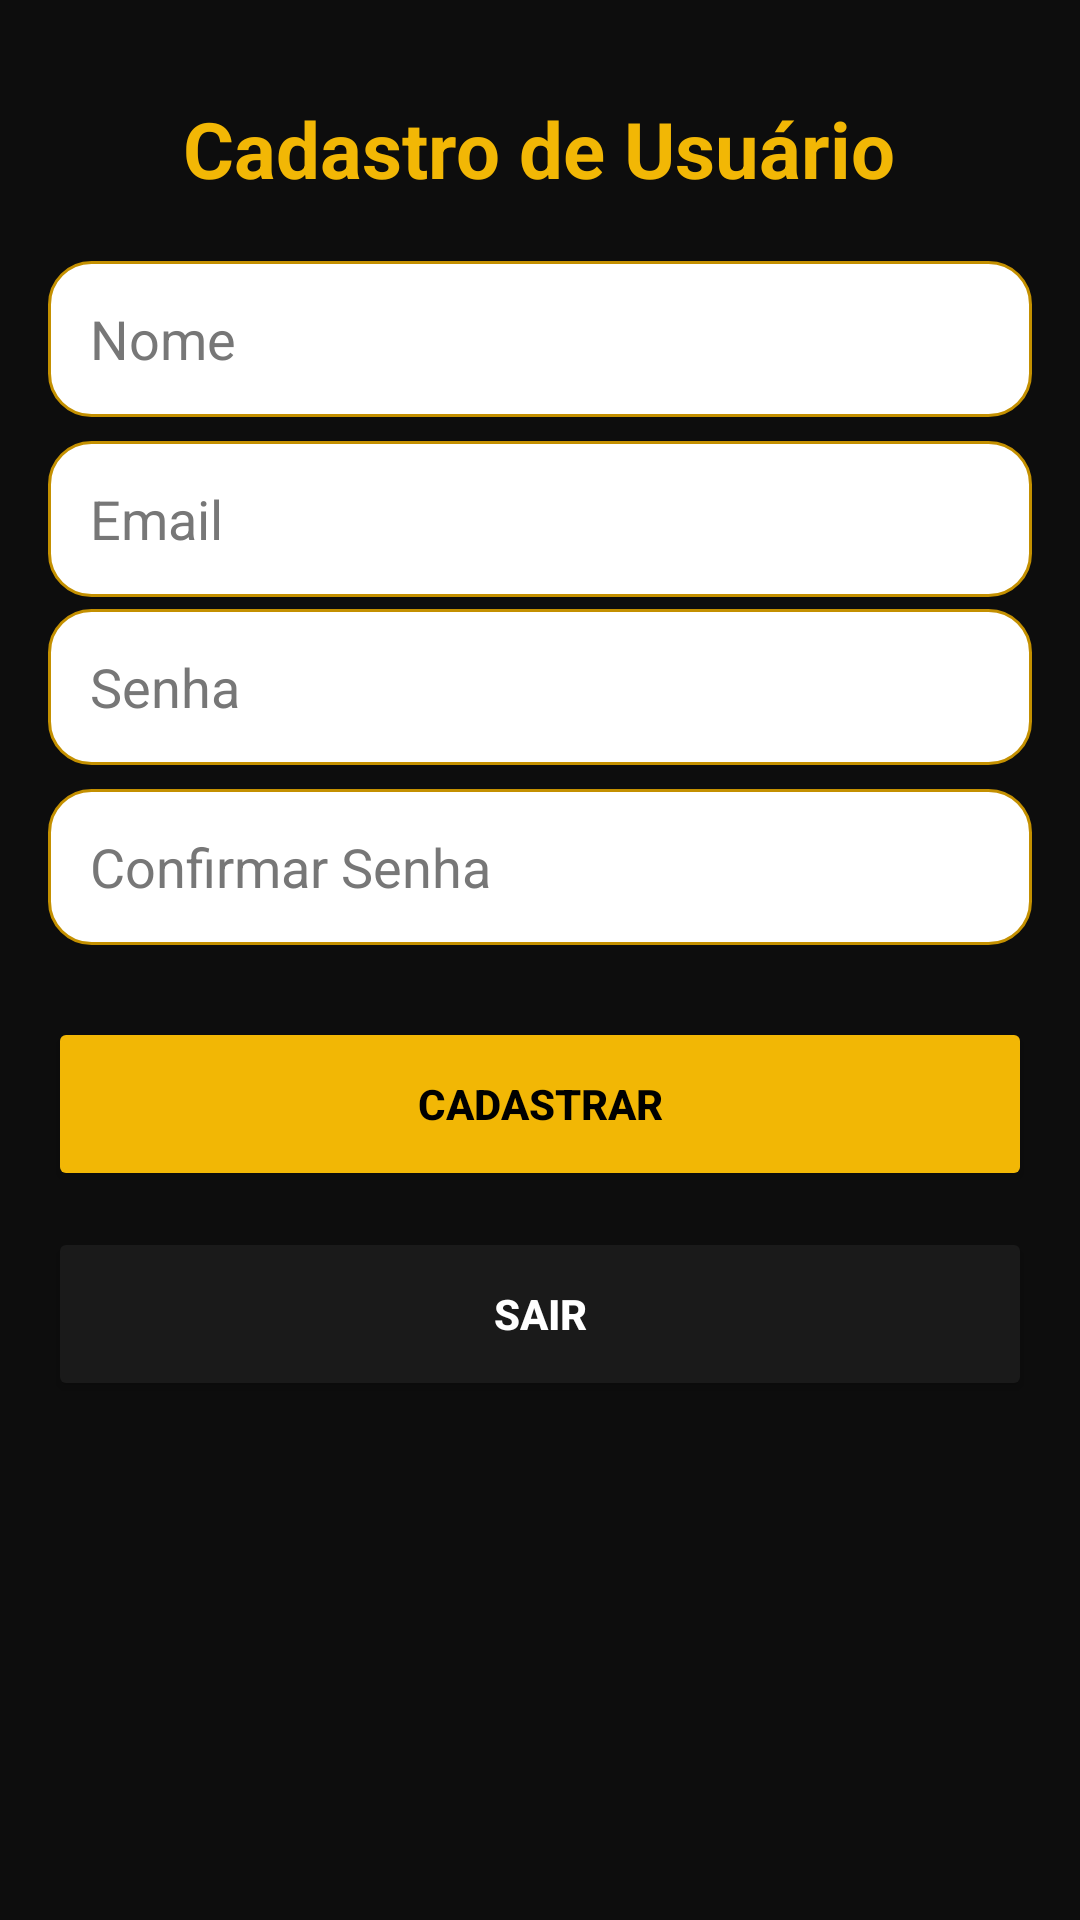

Here is an Android app screen rendered from its layout file. Give the layout XML and the strings, colors and styles it references.
<!-- AndroidManifest.xml: application theme Theme.AndroidAppTemplate -->
<!-- res/layout/activity_cadastro_usuario.xml -->
<?xml version="1.0" encoding="utf-8"?>
<androidx.constraintlayout.widget.ConstraintLayout
    xmlns:android="http://schemas.android.com/apk/res/android"
    xmlns:app="http://schemas.android.com/apk/res-auto"
    android:layout_width="match_parent"
    android:layout_height="match_parent"
    android:padding="16dp"
    android:background="@color/background"
    android:fitsSystemWindows="true">

    

    
    <TextView
        android:id="@+id/textCadastroUsuarioTitle"
        android:layout_width="wrap_content"
        android:layout_height="wrap_content"
        android:layout_marginTop="16dp"
        android:text="Cadastro de Usuário"
        android:textColor="@color/primary"
        android:textSize="26sp"
        android:textStyle="bold"
        app:layout_constraintEnd_toEndOf="parent"
        app:layout_constraintHorizontal_bias="0.496"
        app:layout_constraintStart_toStartOf="parent"
        app:layout_constraintTop_toTopOf="parent" />

    

    

    
    <EditText
        android:id="@+id/registerNameEditText"
        android:layout_width="0dp"
        android:layout_height="52dp"
        android:layout_marginTop="20dp"
        android:background="@drawable/input_bg_white"
        android:hint="Nome"
        android:padding="14dp"
        android:textColor="#000000"
        android:textColorHint="#777777"
        app:layout_constraintEnd_toEndOf="parent"
        app:layout_constraintHorizontal_bias="0.0"
        app:layout_constraintStart_toStartOf="parent"
        app:layout_constraintTop_toBottomOf="@id/textCadastroUsuarioTitle" />

    <EditText
        android:id="@+id/registerConfirmPasswordEditText"
        android:layout_width="0dp"
        android:layout_height="52dp"
        android:layout_marginTop="8dp"
        android:background="@drawable/input_bg_white"
        android:hint="Confirmar Senha"
        android:inputType="textPassword"
        android:padding="14dp"
        android:textColor="#000000"
        android:textColorHint="#777777"
        app:layout_constraintEnd_toEndOf="parent"
        app:layout_constraintHorizontal_bias="0.0"
        app:layout_constraintStart_toStartOf="parent"
        app:layout_constraintTop_toBottomOf="@id/registerPasswordEditText" />

    <EditText
        android:id="@+id/registerEmailEditText"
        android:layout_width="0dp"
        android:layout_height="52dp"
        android:layout_marginTop="8dp"
        android:background="@drawable/input_bg_white"
        android:hint="Email"
        android:inputType="textEmailAddress"
        android:padding="14dp"
        android:textColor="#000000"
        android:textColorHint="#777777"
        app:layout_constraintEnd_toEndOf="parent"
        app:layout_constraintHorizontal_bias="0.0"
        app:layout_constraintStart_toStartOf="parent"
        app:layout_constraintTop_toBottomOf="@id/registerNameEditText" />

    <EditText
        android:id="@+id/registerPasswordEditText"
        android:layout_width="0dp"
        android:layout_height="52dp"
        android:layout_marginTop="4dp"
        android:background="@drawable/input_bg_white"
        android:hint="Senha"
        android:inputType="textPassword"
        android:padding="14dp"
        android:textColor="#000000"
        android:textColorHint="#777777"
        app:layout_constraintEnd_toEndOf="parent"
        app:layout_constraintHorizontal_bias="0.0"
        app:layout_constraintStart_toStartOf="parent"
        app:layout_constraintTop_toBottomOf="@id/registerEmailEditText" />

    
    <Button
        android:id="@+id/salvarButton"
        android:layout_width="0dp"
        android:layout_height="58dp"
        android:text="Cadastrar"
        android:textStyle="bold"
        android:backgroundTint="@color/primary"
        android:textColor="#000000"
        app:layout_constraintTop_toBottomOf="@id/registerConfirmPasswordEditText"
        app:layout_constraintStart_toStartOf="parent"
        app:layout_constraintEnd_toEndOf="parent"
        android:layout_marginTop="24dp"/>

    
    <Button
        android:id="@+id/sairButton"
        android:layout_width="0dp"
        android:layout_height="58dp"
        android:text="Sair"
        android:textStyle="bold"
        android:backgroundTint="@color/card"
        android:textColor="@color/text_primary"
        app:layout_constraintTop_toBottomOf="@id/salvarButton"
        app:layout_constraintStart_toStartOf="parent"
        app:layout_constraintEnd_toEndOf="parent"
        android:layout_marginTop="12dp"/>

</androidx.constraintlayout.widget.ConstraintLayout>
<!-- resources referenced by this layout -->
<resources>
  <color name="background">#0D0D0D</color>
  <color name="card">#1A1A1A</color>
  <color name="primary">#F2B705</color>
  <color name="text_primary">#FFFFFF</color>
  <!-- drawable input_bg_white (drawable) -->
  <shape xmlns:android="http://schemas.android.com/apk/res/android">
      <solid android:color="#FFFFFF"/>
      <corners android:radius="14dp"/>
      <stroke
          android:width="1dp"
          android:color="#C49000"/>
  </shape>
  <style name="Theme.AndroidAppTemplate" parent="Theme.MaterialComponents.DayNight.DarkActionBar">
  
  
          
          <item name="colorPrimary">#F2B705</item>
  
          
          <item name="colorPrimaryVariant">#C49000</item>
  
          
          <item name="colorOnPrimary">#FFFFFF</item>
  
          
          <item name="colorSecondary">#03DAC5</item>
          <item name="colorSecondaryVariant">#018786</item>
          <item name="colorOnSecondary">#000000</item>
  
          
          <item name="android:statusBarColor">#C49000</item>
      </style>
</resources>
